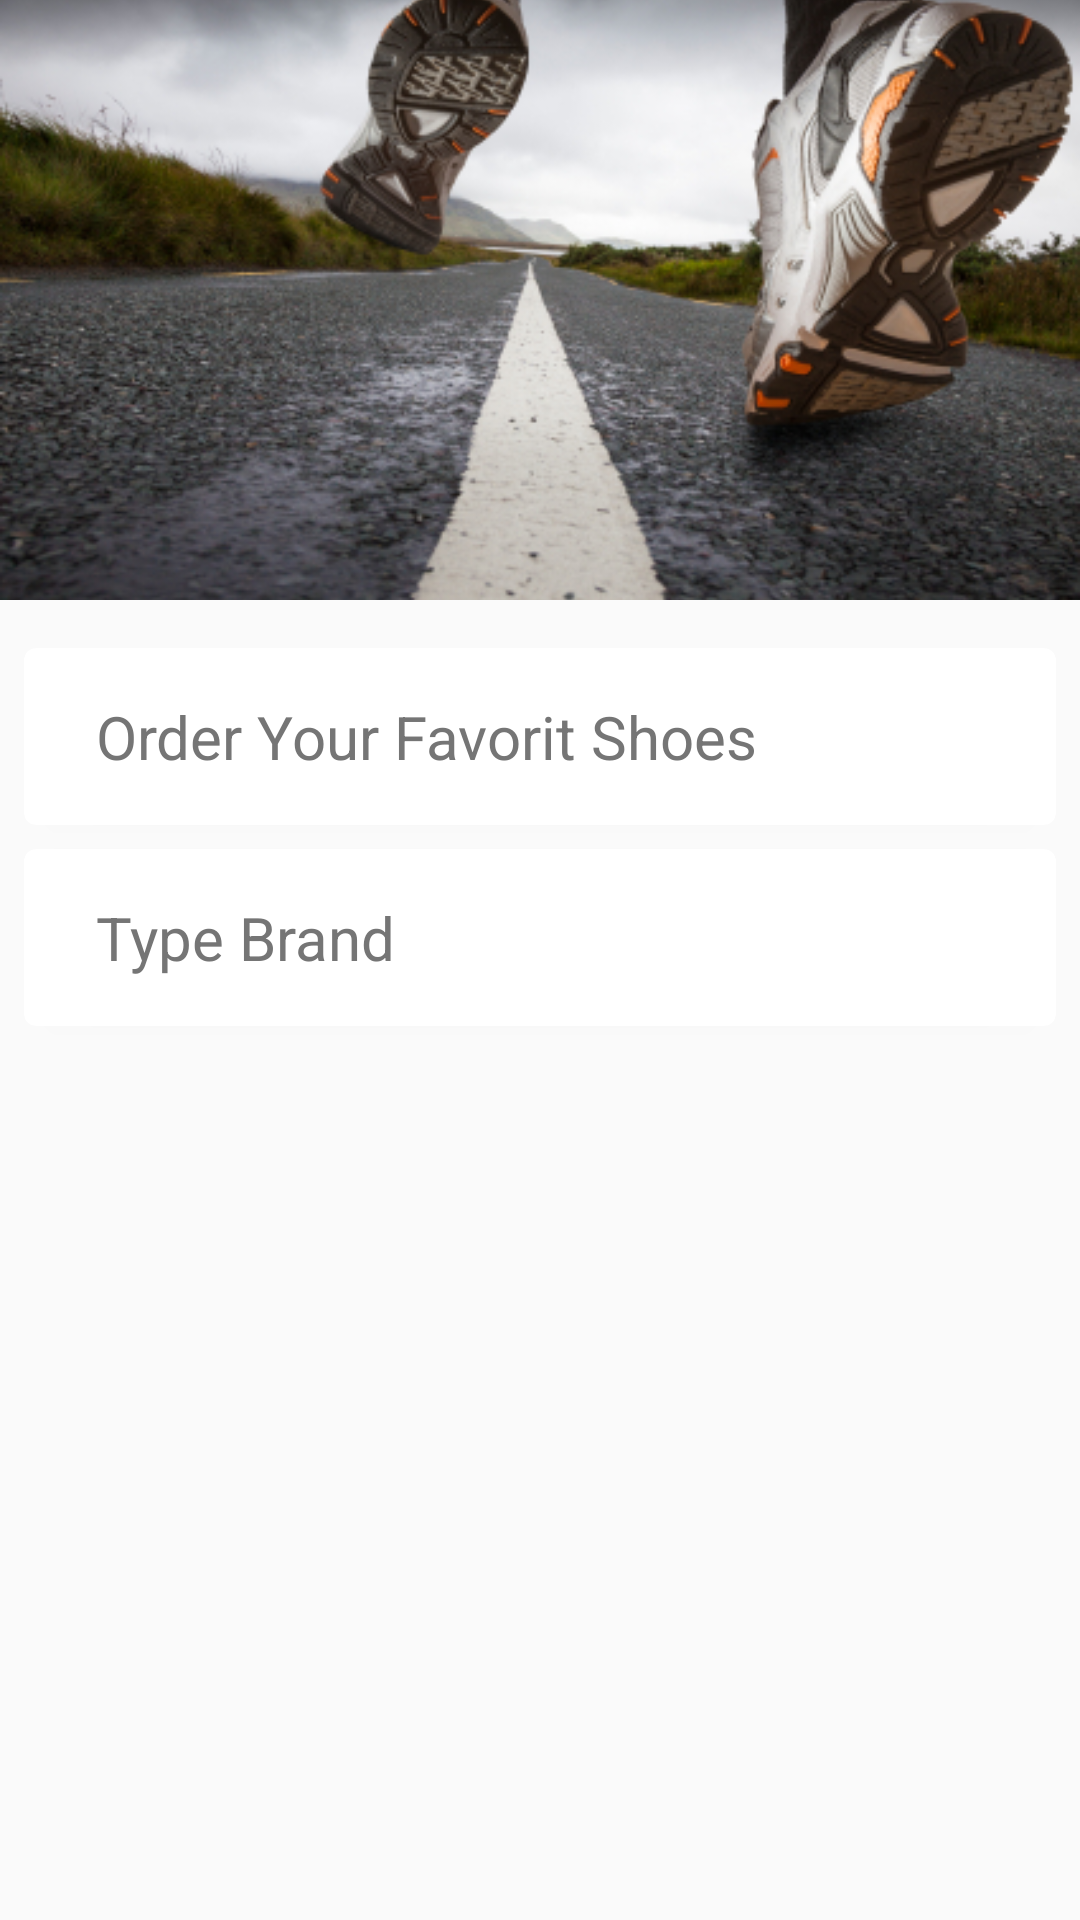

Reconstruct the res/layout file that produces this screen, plus the resources it refers to.
<!-- AndroidManifest.xml: application theme AppTheme -->
<!-- res/layout/activity_main.xml -->
<?xml version="1.0" encoding="utf-8"?>
<RelativeLayout xmlns:android="http://schemas.android.com/apk/res/android"
    xmlns:app="http://schemas.android.com/apk/res-auto"
    xmlns:tools="http://schemas.android.com/tools"
    android:layout_width="match_parent"
    android:layout_height="match_parent"
    tools:context="com.example.khalid.runningsport.MainActivity">
    android:orientation="vertical">

    <ImageView
        android:id="@+id/mImageMartabak"
        android:layout_width="match_parent"
        android:layout_height="@dimen/text_200"
        android:layout_marginBottom="@dimen/text_8"
        android:scaleType="centerCrop"
        android:src="@mipmap/iya" />

    <LinearLayout
        android:layout_width="match_parent"
        android:layout_height="match_parent"
        android:layout_below="@+id/mImageMartabak"
        android:orientation="vertical"
        android:padding="@dimen/text_8">

        <android.support.v7.widget.CardView
            android:layout_width="match_parent"
            android:layout_height="wrap_content"
            android:layout_marginBottom="@dimen/text_8"
            android:onClick="onClickPesan"
            app:cardCornerRadius="@dimen/text_empat">

            <LinearLayout
                android:layout_width="match_parent"
                android:layout_height="wrap_content"
                android:orientation="horizontal"
                android:padding="@dimen/text_enam">

                <ImageView
                    android:layout_width="wrap_content"
                    android:layout_height="wrap_content"
                    android:tint="#B71C1C"
                    app:srcCompat="@drawable/ic_attach_money_black_24dp" />

                <TextView
                    android:layout_width="wrap_content"
                    android:layout_height="wrap_content"
                    android:layout_gravity="center"
                    android:layout_marginLeft="@dimen/text_8"
                    android:text="@string/order1"
                    android:textColor="#757575"
                    android:textSize="@dimen/text_20" />

            </LinearLayout>
        </android.support.v7.widget.CardView>

        <android.support.v7.widget.CardView
            android:layout_width="match_parent"
            android:layout_height="wrap_content"
            android:layout_marginBottom="@dimen/text_8"
            android:onClick="onClickTOpMenu"
            app:cardCornerRadius="@dimen/text_empat">

            <LinearLayout
                android:layout_width="match_parent"
                android:layout_height="wrap_content"
                android:orientation="horizontal"
                android:padding="@dimen/text_enam">

                <ImageView
                    android:layout_width="wrap_content"
                    android:layout_height="wrap_content"
                    android:tint="#B71C1C"
                    app:srcCompat="@drawable/ic_library_books_black_24dp" />

                <TextView
                    android:layout_width="wrap_content"
                    android:layout_height="wrap_content"
                    android:layout_gravity="center"
                    android:layout_marginLeft="@dimen/text_8"
                    android:text="@string/TB1"
                    android:textColor="#757575"
                    android:textSize="@dimen/text_20" />

            </LinearLayout>
        </android.support.v7.widget.CardView>
    </LinearLayout>
</RelativeLayout>
<!-- resources referenced by this layout -->
<resources>
  <dimen name="text_20">20dp</dimen>
  <dimen name="text_200">200dp</dimen>
  <dimen name="text_8">8dp</dimen>
  <dimen name="text_empat">4dp</dimen>
  <dimen name="text_enam">16dp</dimen>
  <!-- mipmap iya: jpg bitmap (mipmap-xxhdpi, 210227 bytes) -->
  <string name="TB1">Type Brand</string>
  <string name="order1">Order Your Favorit Shoes</string>
  <style name="AppTheme" parent="Theme.AppCompat.Light.DarkActionBar">
          
          <item name="colorPrimary">@color/color6</item>
          <item name="colorPrimaryDark">@color/color7</item>
          <item name="colorAccent">@color/color8</item>
      </style>
  <color name="color6">#000000</color>
  <color name="color7">#00054e</color>
  <color name="color8">#6e0002</color>
</resources>
